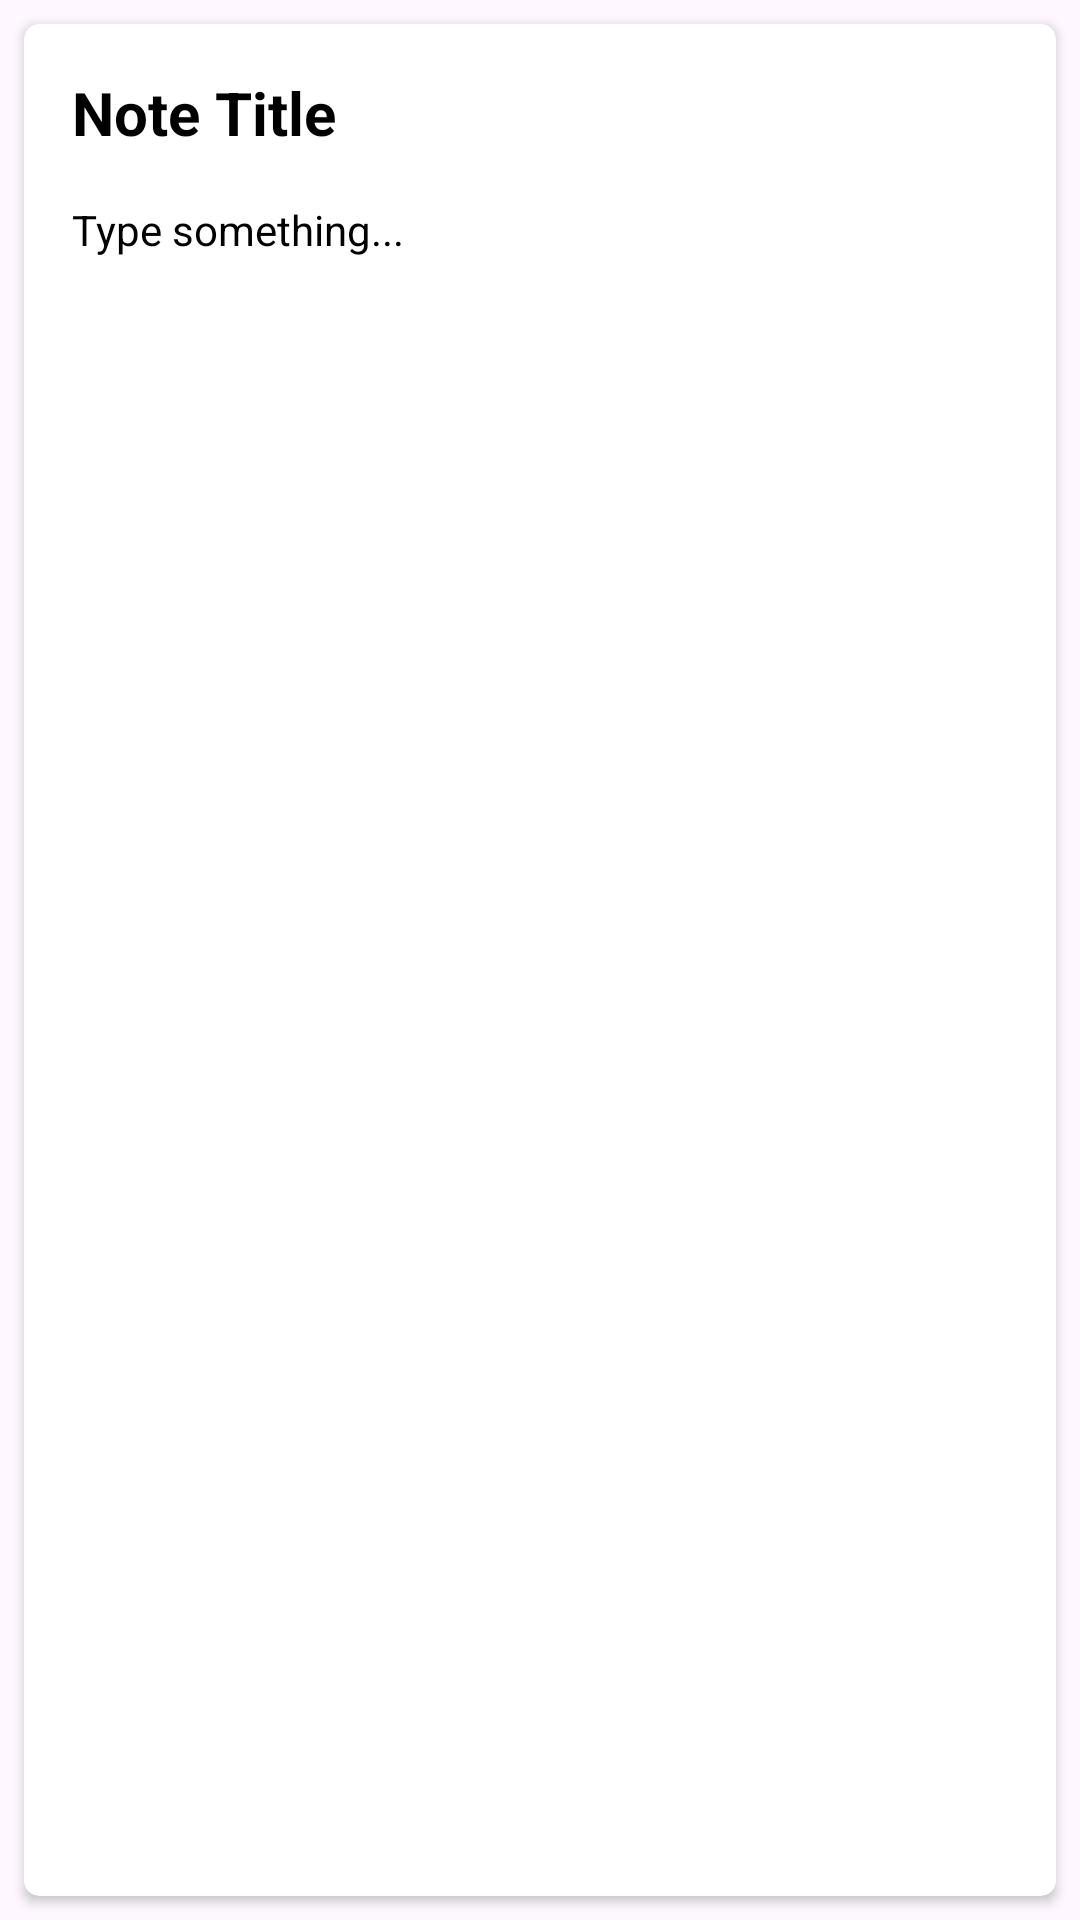

Here is an Android app screen rendered from its layout file. Give the layout XML and the strings, colors and styles it references.
<!-- AndroidManifest.xml: application theme Theme.NewNoteTakingApp -->
<!-- res/layout/note_layout.xml -->
<?xml version="1.0" encoding="utf-8"?>
<layout xmlns:android="http://schemas.android.com/apk/res/android"
    xmlns:app="http://schemas.android.com/apk/res-auto">
<LinearLayout
    android:orientation="vertical"
    android:layout_width="match_parent"
    android:layout_height="wrap_content">

    <androidx.cardview.widget.CardView
        android:id="@+id/cardView"
        android:layout_width="match_parent"
        android:layout_height="match_parent"
        android:background="@color/white"
        android:layout_margin="8dp"
        android:elevation="8dp"
        app:cardCornerRadius="5dp">

        <LinearLayout
            android:layout_width="match_parent"
            android:layout_height="match_parent"
            android:padding="16dp"
            android:orientation="vertical">

            <LinearLayout
            android:id="@+id/linear2"
            android:layout_width="match_parent"
            android:layout_height="wrap_content"
            android:gravity="center"
            android:orientation="horizontal">

            <TextView
                android:id="@+id/tvNoteTitle"
                android:layout_width="0dp"
                android:layout_height="wrap_content"
                android:layout_weight="200"
                android:textColor="@color/black"
                android:text="@string/note_title"
                android:textStyle="bold"
                android:textSize="20sp"/>

            <View
                android:id="@+id/ib_color"
                android:layout_width="10dp"
                android:layout_height="10dp"
                android:layout_weight="1"
                android:layout_marginEnd="8dp"
                android:layout_gravity="center"/>

        </LinearLayout>

            <TextView
                android:id="@+id/tvNoteBody"
                android:layout_width="match_parent"
                android:layout_height="wrap_content"
                android:layout_marginTop="16dp"
                android:maxHeight="170dp"
                android:text="@string/type_something"
                android:textColor="@color/black"/>

        </LinearLayout>
    </androidx.cardview.widget.CardView>
</LinearLayout>
</layout>
<!-- resources referenced by this layout -->
<resources>
  <string name="note_title">Note Title</string>
  <string name="type_something">Type something...</string>
  <style name="Theme.NewNoteTakingApp" parent="Base.Theme.NewNoteTakingApp" />
  <style name="Base.Theme.NewNoteTakingApp" parent="Theme.Material3.DayNight.NoActionBar">
          
          
      </style>
  <!-- not gathered from this repository: default colours our renderer supplied (Android Studio template values) -->
  <color name="black">#FF000000</color>
  <color name="white">#FFFFFFFF</color>
</resources>
